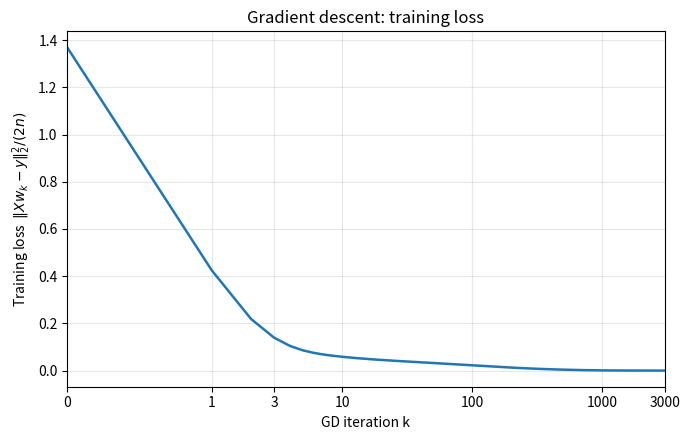
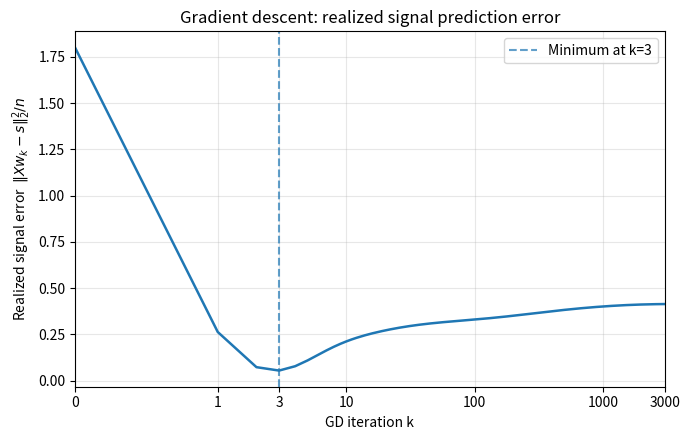
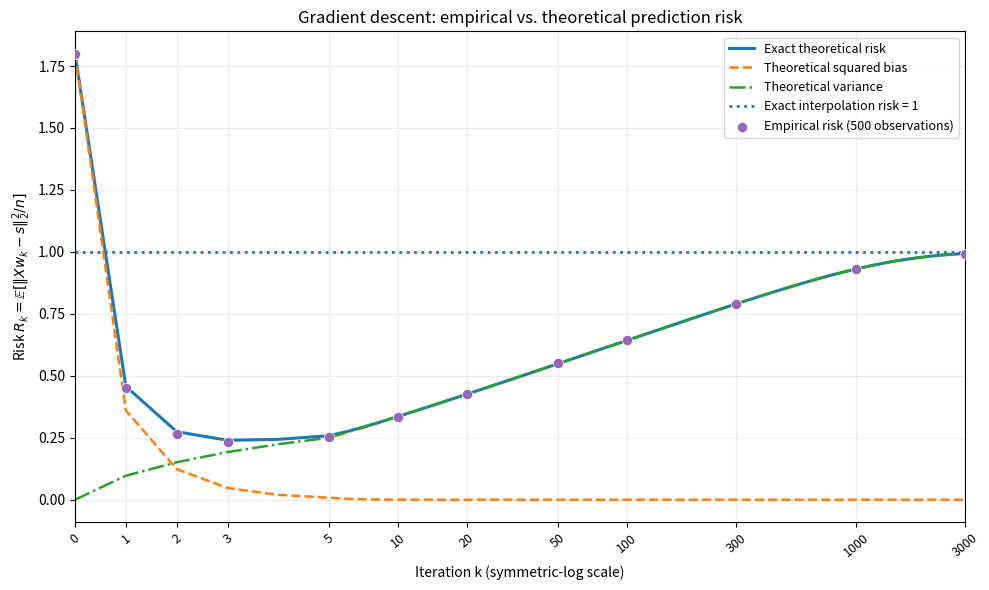
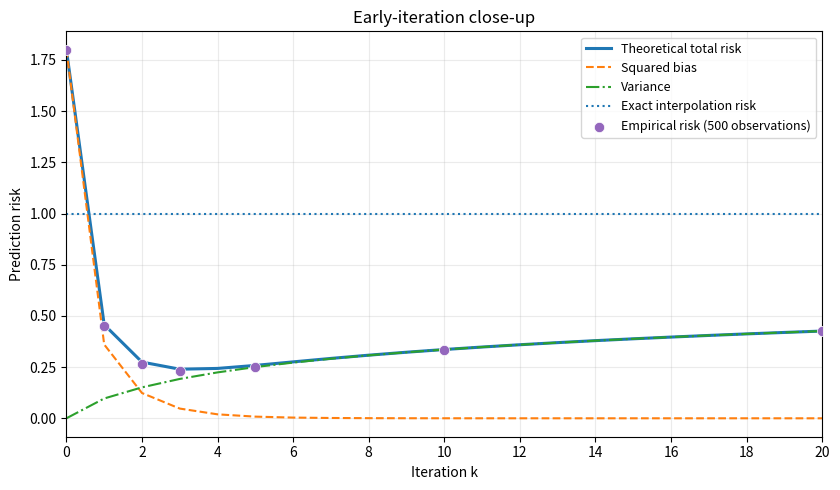

Reproduce these figures in Python, in order.
import numpy as np
import matplotlib.pyplot as plt  #This is used for plotting the training loss and the realized signal prediction error.
#First we use the setup given by the 
rng = np.random.default_rng(31019)
n, d = 20, 40
eigenvalues = np.geomspace(1.0, 1e-3, n)
V, _ = np.linalg.qr(rng.standard_normal((d, n)), mode="reduced")
X = np.sqrt(n) * (np.sqrt(eigenvalues)[:, None] * V.T)
signal = np.zeros(n)
signal[:4] = 3.0
sigma, eta = 1.0, 1.0
steps = np.array([0, 1, 2, 3, 5, 10, 20, 50, 100, 300, 1000, 3000])

# Part e
# Task: Generate one observation vector y; determine standard deviation and size according to the given parameters.
noise = rng.normal(loc=0.0, scale=sigma, size=n)
y = signal + noise #We generate y outside the loop to ensure that it remains consistent across all iterations of gradient descent.

# Optional verification: K = XX^T / n has the prescribed eigenvalues.
K = (X @ X.T) / n
print("Does K equal diag(eigenvalues)?", np.allclose(K, np.diag(eigenvalues)))

# Implementing Gradient Descent
w = np.zeros(d) # We initialize the weight vector w to zeros, a 40 dimensional vector, as starting point of the GD algorithm.
max_steps = int(np.max(steps)) 
iterations = np.arange(max_steps + 1) 
training_losses = np.zeros(max_steps + 1)
prediction_errors = np.zeros(max_steps + 1)
checkpoints = set(steps.tolist())
discrepancies = {}

for k in iterations:
    # Prediction using the CURRENT iterate w_k. The rest is just going with the formula. 
    training_losses[k] = np.linalg.norm(X @ w - y) ** 2 / (2 * n)
    prediction_errors[k] = np.linalg.norm(X @ w - signal) ** 2 / n
    if k in checkpoints: #These checkpoints are used for us to compare GD with the spectral formula.
        # Since U=I, the spectral formula works coordinate-by-coordinate.
        spectral_prediction = (1.0 - (1.0 - eta * eigenvalues) ** k) * y
        discrepancies[int(k)] = np.linalg.norm(X @ w - spectral_prediction)
    # Stop after recording k = 3000.
    if k == max_steps:
        break
    # Gradient of the empirical square loss with respect to w.
    gradient = X.T @ (X @ w - y) / n
    w = w - eta * gradient

print("\nCheckpoint comparison")
print(f"{'k':>6} {'||GD - spectral||_2':>23} {'training loss':>17} {'prediction error':>19}")
for k in steps:
    k = int(k)
    print(f"{k:6d} {discrepancies[k]:23.6e} "
          f"{training_losses[k]:17.8f} {prediction_errors[k]:19.8f}")

max_discrepancy = max(discrepancies.values())
best_k = int(np.argmin(prediction_errors))
print(f"\nLargest Euclidean discrepancy: {max_discrepancy:.6e}")
print(f"Smallest realized signal error: {prediction_errors[best_k]:.8f} (at k={best_k})")
print(f"Final training loss: {training_losses[-1]:.8f}")
print(f"Final realized signal error: {prediction_errors[-1]:.8f}")

plt.figure(figsize=(7, 4.5))
plt.plot(iterations, training_losses, linewidth=1.8)
plt.xscale("symlog", linthresh=1)
plt.xlim(0, max_steps)
plt.xticks([0, 1, 3, 10, 100, 1000, 3000],
           ["0", "1", "3", "10", "100", "1000", "3000"])
plt.xlabel("GD iteration k")
plt.ylabel(r"Training loss  $\|Xw_k-y\|_2^2/(2n)$")
plt.title("Gradient descent: training loss")
plt.grid(True, alpha=0.3)
plt.tight_layout()
plt.savefig("gd_training_loss.png", dpi=180)
plt.close()

plt.figure(figsize=(7, 4.5))
plt.plot(iterations, prediction_errors, linewidth=1.8)
plt.axvline(best_k, linestyle="--", alpha=0.7,
            label=f"Minimum at k={best_k}")
plt.xscale("symlog", linthresh=1)
plt.xlim(0, max_steps)
plt.xticks([0, 1, 3, 10, 100, 1000, 3000],
           ["0", "1", "3", "10", "100", "1000", "3000"])
plt.xlabel("GD iteration k")
plt.ylabel(r"Realized signal error  $\|Xw_k-s\|_2^2/n$")
plt.title("Gradient descent: realized signal prediction error")
plt.legend()
plt.grid(True, alpha=0.3)
plt.tight_layout()
plt.savefig("gd_signal_error.png", dpi=180)
plt.close()

# Part f Generate 500 independent noise vectors
num_datasets = 500
noises = rng.normal(
    loc=0.0,
    scale=sigma,
    size=(num_datasets, n)
)
# This gives us a matrix of shape (500,20) where each row is a different noise vector. 
observations = signal[None, :] + noises
all_k = np.arange(int(steps.max()) + 1)

# g_k(lambda_i) = 1 - (1 - eta*lambda_i)^k
filters = 1.0 - (
    1.0 - eta * eigenvalues[None, :]
) ** all_k[:, None]

# Squared bias:
# B_k^2 = (1/n) sum_i [(1-g_k(lambda_i))*s_i]^2
squared_bias = np.sum(
    ((1.0 - filters) * signal[None, :]) ** 2,
    axis=1
) / n

# Variance:
# V_k = (sigma^2/n) sum_i [g_k(lambda_i)]^2
variance = sigma ** 2 * np.sum(
    filters ** 2, axis=1
) / n

# Total theoretical risk
theoretical_risk = squared_bias + variance

# The risk of exact interpolation
interpolation_risk = sigma ** 2

empirical_risk = np.empty(len(steps))
mc_standard_error = np.empty(len(steps))

for j, k in enumerate(steps):
    # Spectral weights at iteration k
    spectral_weights = filters[k]
    # Each row is the prediction for one dataset.
    predictions = observations * spectral_weights
    # Calculate 500 separate signal prediction errors.
    errors = np.sum(
        (predictions - signal) ** 2,
        axis=1
    ) / n
    # Average the 500 errors to estimate expected risk.
    empirical_risk[j] = np.mean(errors)
    # Optional: Monte Carlo standard error of the mean.
    mc_standard_error[j] = (
        np.std(errors, ddof=1) / np.sqrt(num_datasets)
    )

print("\n k     empirical        theory     bias^2     variance      MC SE")

for j, k in enumerate(steps):
    print(
        f"{k:4d}  {empirical_risk[j]:12.6f}"
        f"  {theoretical_risk[k]:12.6f}"
        f"  {squared_bias[k]:9.6f}"
        f"  {variance[k]:11.6f}"
        f"  {mc_standard_error[j]:9.6f}"
    )

best_listed_index = int(
    np.argmin(theoretical_risk[steps])
)
best_listed_k = int(steps[best_listed_index])

print(f"\nInterpolation risk = {interpolation_risk:.6f}")

print(
    f"Best theoretical risk among the listed k: "
    f"R_{best_listed_k} = "
    f"{theoretical_risk[best_listed_k]:.6f}"
)

print(
    f"Empirical risk at that k: "
    f"{empirical_risk[best_listed_index]:.6f}"
)

print(
    "Is finite-iteration risk below interpolation risk?",
    theoretical_risk[best_listed_k] < interpolation_risk
)

print(
    "Largest absolute MC versus theory deviation =",
    np.max(np.abs(
        empirical_risk - theoretical_risk[steps]
    ))
)

#For the first 20 iterations.
plt.figure(figsize=(10, 6))

plt.plot(
    all_k, theoretical_risk,
    linewidth=2.2,
    label="Exact theoretical risk"
)

plt.plot(
    all_k, squared_bias,
    linestyle="--", linewidth=1.8,
    label="Theoretical squared bias"
)

plt.plot(
    all_k, variance,
    linestyle="-.", linewidth=1.8,
    label="Theoretical variance"
)

plt.axhline(
    interpolation_risk,
    linestyle=":", linewidth=2,
    label=f"Exact interpolation risk = {interpolation_risk:g}"
)

plt.scatter(
    steps, empirical_risk,
    s=54, marker="o", zorder=5,
    color="tab:purple",
    edgecolors="white", linewidths=0.5,
    label="Empirical risk (500 observations)"
)

# Symmetric log allows k=0 and gives early k more space.
plt.xscale("symlog", linthresh=5)
plt.xlim(0, int(steps.max()))

tick_values = [0, 1, 2, 3, 5, 10, 20,
               50, 100, 300, 1000, 3000]

plt.xticks(
    tick_values,
    [str(t) for t in tick_values],
    fontsize=9, rotation=40
)

plt.xlabel("Iteration k (symmetric-log scale)")
plt.ylabel(
    r"Risk $R_k = \mathbb{E}[\|Xw_k-s\|_2^2/n]$"
)
plt.title(
    "Gradient descent: empirical vs. theoretical prediction risk"
)
plt.grid(alpha=0.25)
plt.legend(fontsize=9)
plt.tight_layout()
plt.savefig("gd_part_f_risks.png", dpi=200)
plt.show()

plt.figure(figsize=(8.5, 5))

plt.plot(
    all_k[:21], theoretical_risk[:21],
    linewidth=2.2, label="Theoretical total risk"
)
plt.plot(
    all_k[:21], squared_bias[:21],
    linestyle="--", label="Squared bias"
)
plt.plot(
    all_k[:21], variance[:21],
    linestyle="-.", label="Variance"
)
plt.axhline(
    interpolation_risk,
    linestyle=":", label="Exact interpolation risk"
)

mask = steps <= 20

plt.scatter(
    steps[mask], empirical_risk[mask],
    s=55, zorder=5,
    color="tab:purple",
    edgecolors="white", linewidths=0.5,
    label="Empirical risk (500 observations)"
)

plt.xlim(0, 20)
plt.xticks(np.arange(0, 21, 2))
plt.xlabel("Iteration k")
plt.ylabel("Prediction risk")
plt.title("Early-iteration close-up")
plt.grid(alpha=0.25)
plt.legend(fontsize=9)
plt.tight_layout()
plt.savefig("gd_part_f_early_zoom.png", dpi=200)
plt.show()
